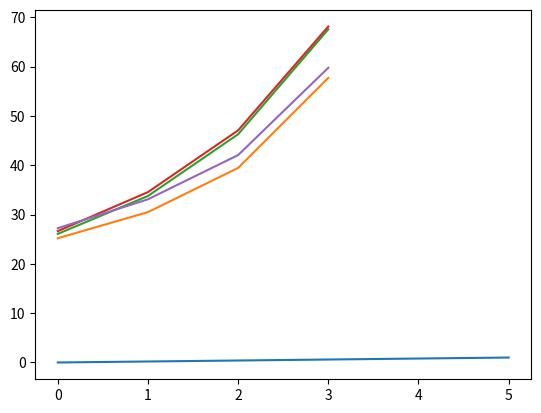

Here is the Python script that generated this plot:
import matplotlib.pyplot as plt
import numpy as np

# not working yet (alpha)
tb = 20
tt = 100
te = 30
td = 30
ti = 25
L = 1
alpha = 0.0155
n = 5
dx = L/(n-1)
dy = L/(n-1)
s = 1/20 # 1/tb?
dt = s/(alpha*(1/dx**2 + 1/dy**2))
x = np.linspace(0, L, n+1)
tot = 10



T = np.ones([n+1, n+1]) * ti
T[1:n,1] = te
T[0, 1:n] = tb
T[1:n, n] = td
T[n, 1:n] = tt
t = 0
k = 0
while t <= tot:
    T0 = T
    for i in range(1, n):
        for j in range(1, n):
            T[i, j] = T0[i, j] + dt*alpha*((T0[i-1, j] - 2*T0[i, j] + T0[i+1, j])/dx**2 + (T0[i, j-1] - 2*T0[i, j] + T0[i, j+1])/dy**2)
    t += dt
    
plt.plot(x,)
plt.grid()
plt.show()

tf = T[1:n, 1:n]
print(tf)
plt.plot(tf)
plt.grid()
plt.show()